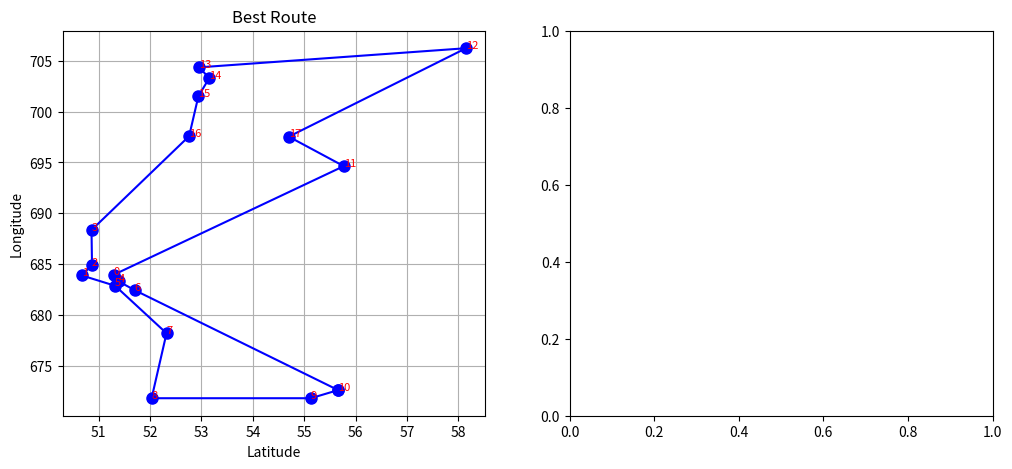

This chart was generated by the following Python code: (Note: this script raises an exception after producing the figure.)
import random
import math
import matplotlib.pyplot as plt

def distance(city1, city2):
    return math.sqrt((city1[0] - city2[0])**2 + (city1[1] - city2[1])**2)

def route_length(route, cities):
    length = 0
    for i in range(len(route)):
        current_city = cities[route[i]]
        next_city = cities[route[(i + 1) % len(route)]]
        length += distance(current_city, next_city)
    return length

def generate_neighbor(route):
    a, b = sorted(random.sample(range(len(route)), 2))
    new_route = route.copy()
    new_route[a:b] = reversed(new_route[a:b])
    return new_route

def plot_best_route_and_cooling(cities, route, temperatures, image_path):
    route_cities = [cities[i] for i in route]
    route_cities.append(route_cities[0])  # Close the loop
    x, y = zip(*route_cities)

    fig, (ax_route, ax_cooling) = plt.subplots(1, 2, figsize=(12, 5))

    # Plot the best route
    ax_route.plot(x, y, marker='o', linestyle='-', markersize=8, color='blue')
    for city, (lat, lon) in zip(route, route_cities[:-1]):
        ax_route.text(lat, lon, city, fontsize=8, color='red')
    ax_route.set_title("Best Route")
    ax_route.set_xlabel("Latitude")
    ax_route.set_ylabel("Longitude")
    ax_route.grid(True)

    # Display the image in the background with fixed extent
    img = plt.imread(image_path)
    ax_route.imshow(img, extent=[50, 60, 670, 710], aspect='auto')  # Adjust extent as needed

    # Plot the cooling process
    ax_cooling.plot(range(1, len(temperatures) + 1), temperatures, marker='o', linestyle='-', color='green')
    ax_cooling.set_title("Cooling Process")
    ax_cooling.set_xlabel("Iteration")
    ax_cooling.set_ylabel("Temperature")
    ax_cooling.grid(True)

    plt.tight_layout()
    plt.show()

def simulated_annealing(cities, initial_temp, final_temp, cooling_rate, max_iterations, image_path):
    num_cities = len(cities)
    current_route = list(range(num_cities))
    random.shuffle(current_route)
    best_route = current_route
    current_temp = initial_temp

    temperatures = []  # To store temperature values for plotting

    for iteration in range(1, max_iterations + 1):
        new_route = generate_neighbor(current_route)
        delta_length = route_length(new_route, cities) - route_length(current_route, cities)

        if delta_length < 0 or random.random() < math.exp(-delta_length / current_temp):
            current_route = new_route

            if route_length(current_route, cities) < route_length(best_route, cities):
                best_route = current_route

        current_temp *= cooling_rate
        temperatures.append(current_temp)

    plot_best_route_and_cooling(cities, best_route, temperatures, image_path)

    return best_route, route_length(best_route, cities)

# Example usage with an image as a background
cities_coordinates = {
    'Lisboa': (51.29, 683.95),
    'Cascais': (50.67, 683.89),
    'Sintra': (50.87, 684.91),
    'Peniche': (50.86, 688.35),
    'Almada': (51.39, 683.30),
    'Costa': (51.32, 682.87),
    'Setubal': (51.70, 682.44),
    'Sines': (52.32, 678.20),
    'Sagres': (52.03, 671.81),
    'Faro': (55.13, 671.81),
    'Tavira': (55.66, 672.61),
    'Covilha': (55.77, 694.64),
    'Braganca': (58.15, 706.24),
    'Braga': (52.96, 704.36),
    'Guimaraes': (53.15, 703.29),
    'Porto': (52.94, 701.51),
    'Aveiro': (52.76, 697.59),
    'Viseu': (54.70, 697.54),    
}

initial_temp = 10000
final_temp = 0.01
cooling_rate = 0.9
max_iterations = 10000
image_path = 'portugal.jpg'  

cities_list = list(cities_coordinates.keys())
cities_positions = [cities_coordinates[city] for city in cities_list]

best_route, length = simulated_annealing(cities_positions, initial_temp, final_temp, cooling_rate, max_iterations, image_path)
print("Best route found:", [cities_list[i] for i in best_route])
print("Length of the best route:", length)
